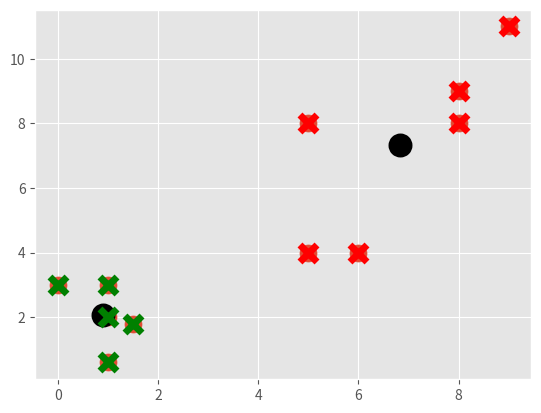

The matplotlib source for this figure:
import matplotlib.pyplot as plt
from matplotlib import style
style.use('ggplot')
import numpy as np

X = np.array([[1, 2],
             [1.5, 1.8],
             [5, 8],
             [8, 8],
             [1, 0.6],
             [9, 11],
             [1,3],
                    [8,9],
                    [0,3],
                    [5,4],
                    [6,4]])

plt.scatter(X[:,0], X[:,1], s=150)
print (X[:,1])
print (X.shape)

plt.show

colors = 10*["g","r","c","b","k"]

class K_Means:
    def __init__(self, k=2, tol=0.001, max_iter=300):
        self.k = k
        self.tol = tol
        self.max_iter = max_iter
        
    def fit(self, data):
        self.centroids = {}
        for i in range(self.k):
            self.centroids[i] = data[i]
            print ('Assuming the centroids in fit')
            print (self.centroids[i])


        for i in range(self.max_iter):
            self.classifications = {}
            
            for i in range(self.k):
                self.classifications[i] = []

            for featureset in X:
                distances = [np.linalg.norm(featureset - self.centroids[centroid]) for centroid in self.centroids]
                print ('inside featureset in X')
                print (distances)
                classification = distances.index(min(distances))
                print ('classification = ')
                print (classification)
                self.classifications[classification].append(featureset)
                print ('classification dict = ')
                print (self.classifications)
            prev_centroids = dict(self.centroids)
            
            for classification in self.classifications:
                #pass
                self.centroids[classification] = np.average(self.classifications[classification], axis = 0)
            
                print ('Averaging for centroids')
                print (np.average(self.classifications[classification], axis = 0))
                print(self.centroids)
                
            optimized = True
            
            for c in self.centroids:
                original_centroid = prev_centroids[c]
                current_centroid = self.centroids[c]
                if np.sum((current_centroid - original_centroid)/original_centroid*100.0) > self.tol:
                    print(np.sum((current_centroid - original_centroid)/original_centroid*100.0))
                    optimized = False
            
            if optimized:
                break
            
            
    
    
    def predict(self, data):
        distances = [np.linalg.norm(data - self.centroids[centroid]) for centroid in self.centroids]
        classification = distances.index(min(distances))
        return classification
        
clf = K_Means()

clf.fit(X)

for centroid in clf.centroids:
    plt.scatter(clf.centroids[centroid][0],clf.centroids[centroid][1],
                marker = 'o', color = 'k', s = 150, linewidths = 5)
    
for classification in clf.classifications:
    color = colors[classification]
    for featureset in clf.classifications[classification]:
        plt.scatter(featureset[0], featureset[1], marker = 'x', color = color, s = 150, linewidths = 5)
        
        
plt.show()

#unknowns = np.array([[1,3],
#                    [8,9],
#                    [0,3],
#                    [5,4],
#                    [6,4]])
#
#for unknown in unknowns:
#    classification = clf.predict(unknown)
#    plt.scatter(unknown[0], unknown[1], marker = "*", size = 150, linewidths = 5)
#    
#plt.show()
                    
    
    
        
        

A = {0: [[ 1.,  2.],[ 1.5,  1.8],[ 1. ,  0.6],[ 1.,  3.],[ 0.,  3.]], 1: [[ 5.,  8.],[ 8.,  8.],[  9.,  11.],[ 8.,  9.],[ 5.,  4.],[ 6.,  4.]]}

B = np.average(A[1], axis = 0)
print(B)
